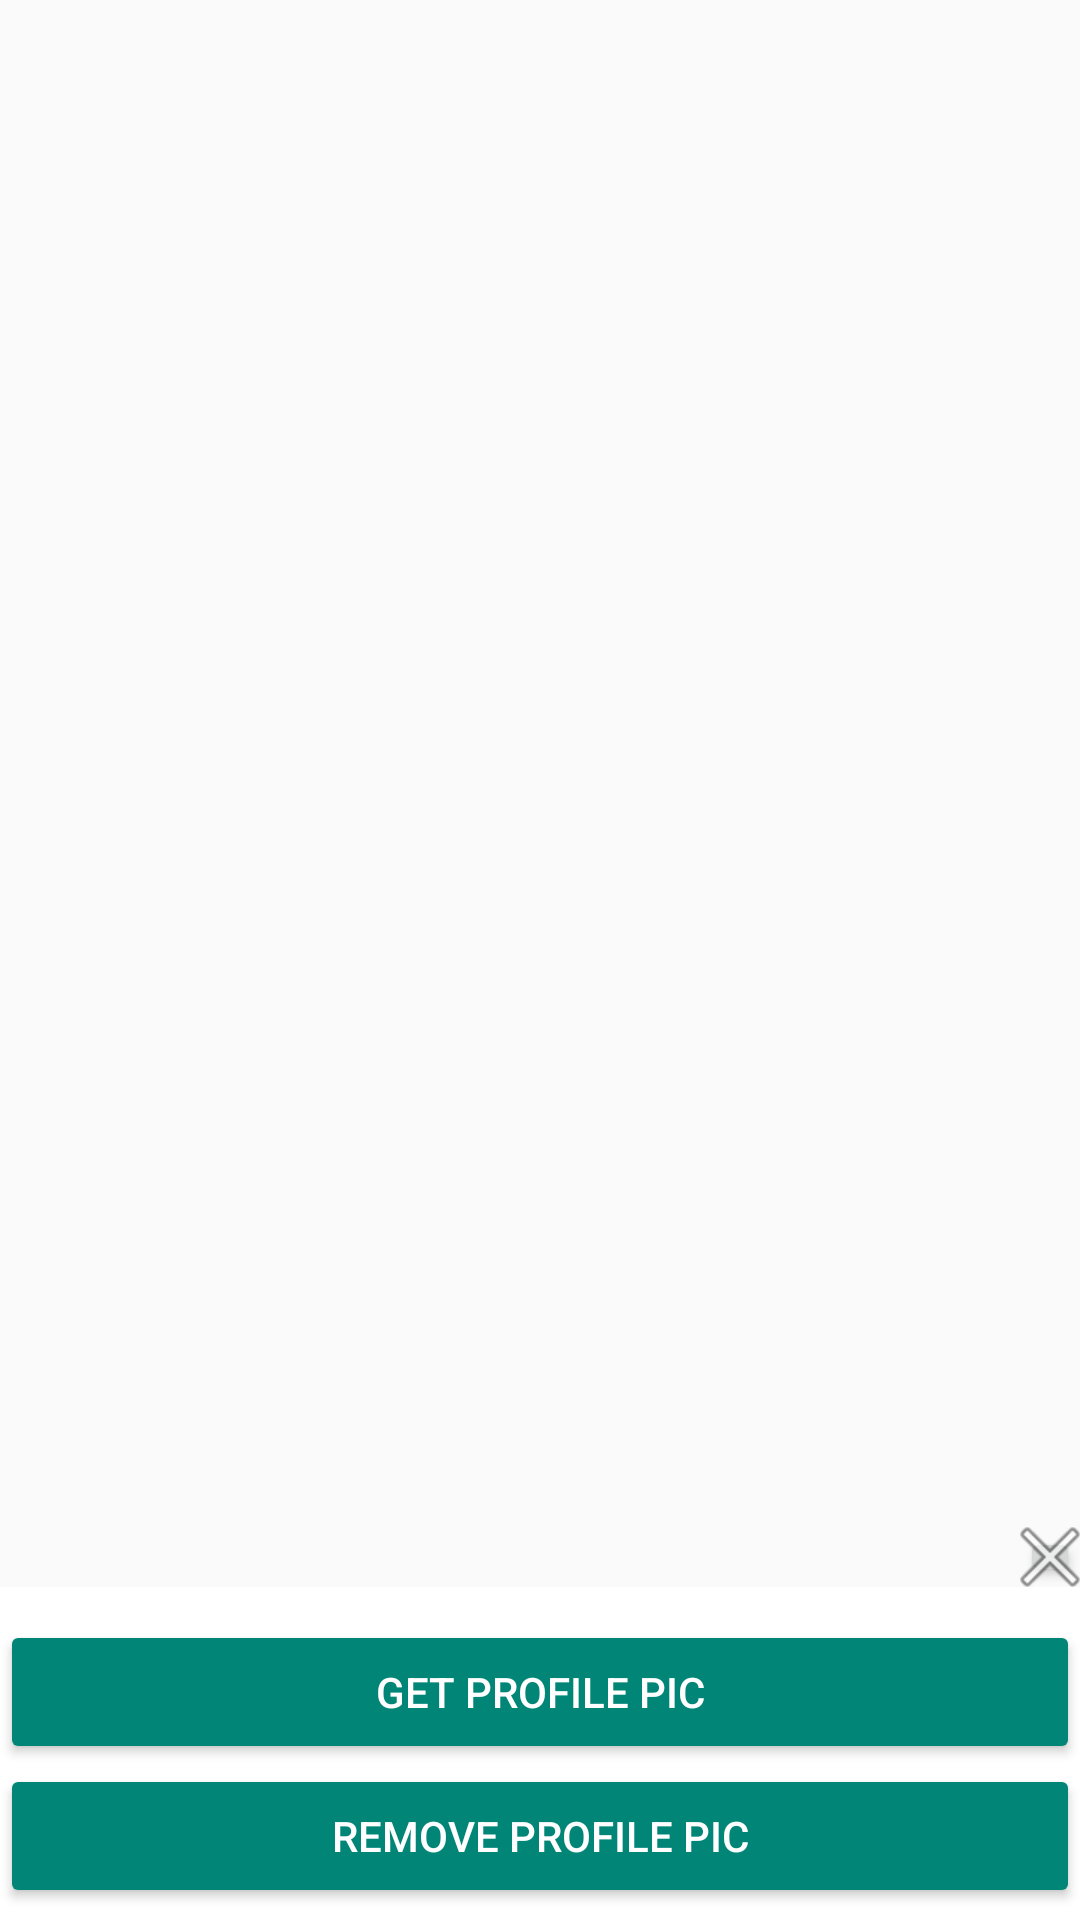

Layout XML and referenced resources for this Android screen:
<!-- AndroidManifest.xml: application theme Theme.AppCompat.Light.NoActionBar -->
<!-- res/layout/cngaccimg.xml -->
<?xml version="1.0" encoding="utf-8"?>
<RelativeLayout xmlns:android="http://schemas.android.com/apk/res/android"
    xmlns:app="http://schemas.android.com/apk/res-auto"
    android:id="@+id/llsmg"
    android:layout_width="match_parent"
    android:layout_height="match_parent"
    android:orientation="vertical"
    android:visibility="visible">

    <ImageButton
        android:id="@+id/ibCancelDialog"
        android:layout_width="20dp"
        android:layout_height="20dp"
        android:layout_above="@+id/linearLayout"
        android:layout_alignParentEnd="true"
        android:layout_alignParentRight="true"
        android:elevation="2dp"
        app:srcCompat="@android:drawable/ic_menu_close_clear_cancel" />

    <LinearLayout
        android:id="@+id/linearLayout"
        android:layout_width="match_parent"
        android:layout_height="wrap_content"
        android:layout_alignParentBottom="true"
        android:layout_alignParentLeft="true"
        android:layout_alignParentStart="true"
        android:background="#FFFFFF"
        android:orientation="vertical"
        android:paddingBottom="4dp">

        <Button
            android:id="@+id/btncngImg"
            style="@style/Widget.AppCompat.Button.Colored"
            android:layout_width="match_parent"
            android:layout_height="wrap_content"
            android:layout_marginTop="11dp"
            android:onClick="onClick"
            android:text="Get Profile pic" />

        <Button
            android:id="@+id/btnRmvImg"
            style="@style/Widget.AppCompat.Button.Colored"
            android:layout_width="match_parent"
            android:layout_height="wrap_content"
            android:onClick="onClick"
            android:text="Remove Profile pic" />

    </LinearLayout>

</RelativeLayout>
<!-- resources referenced by this layout -->
<resources>

</resources>
